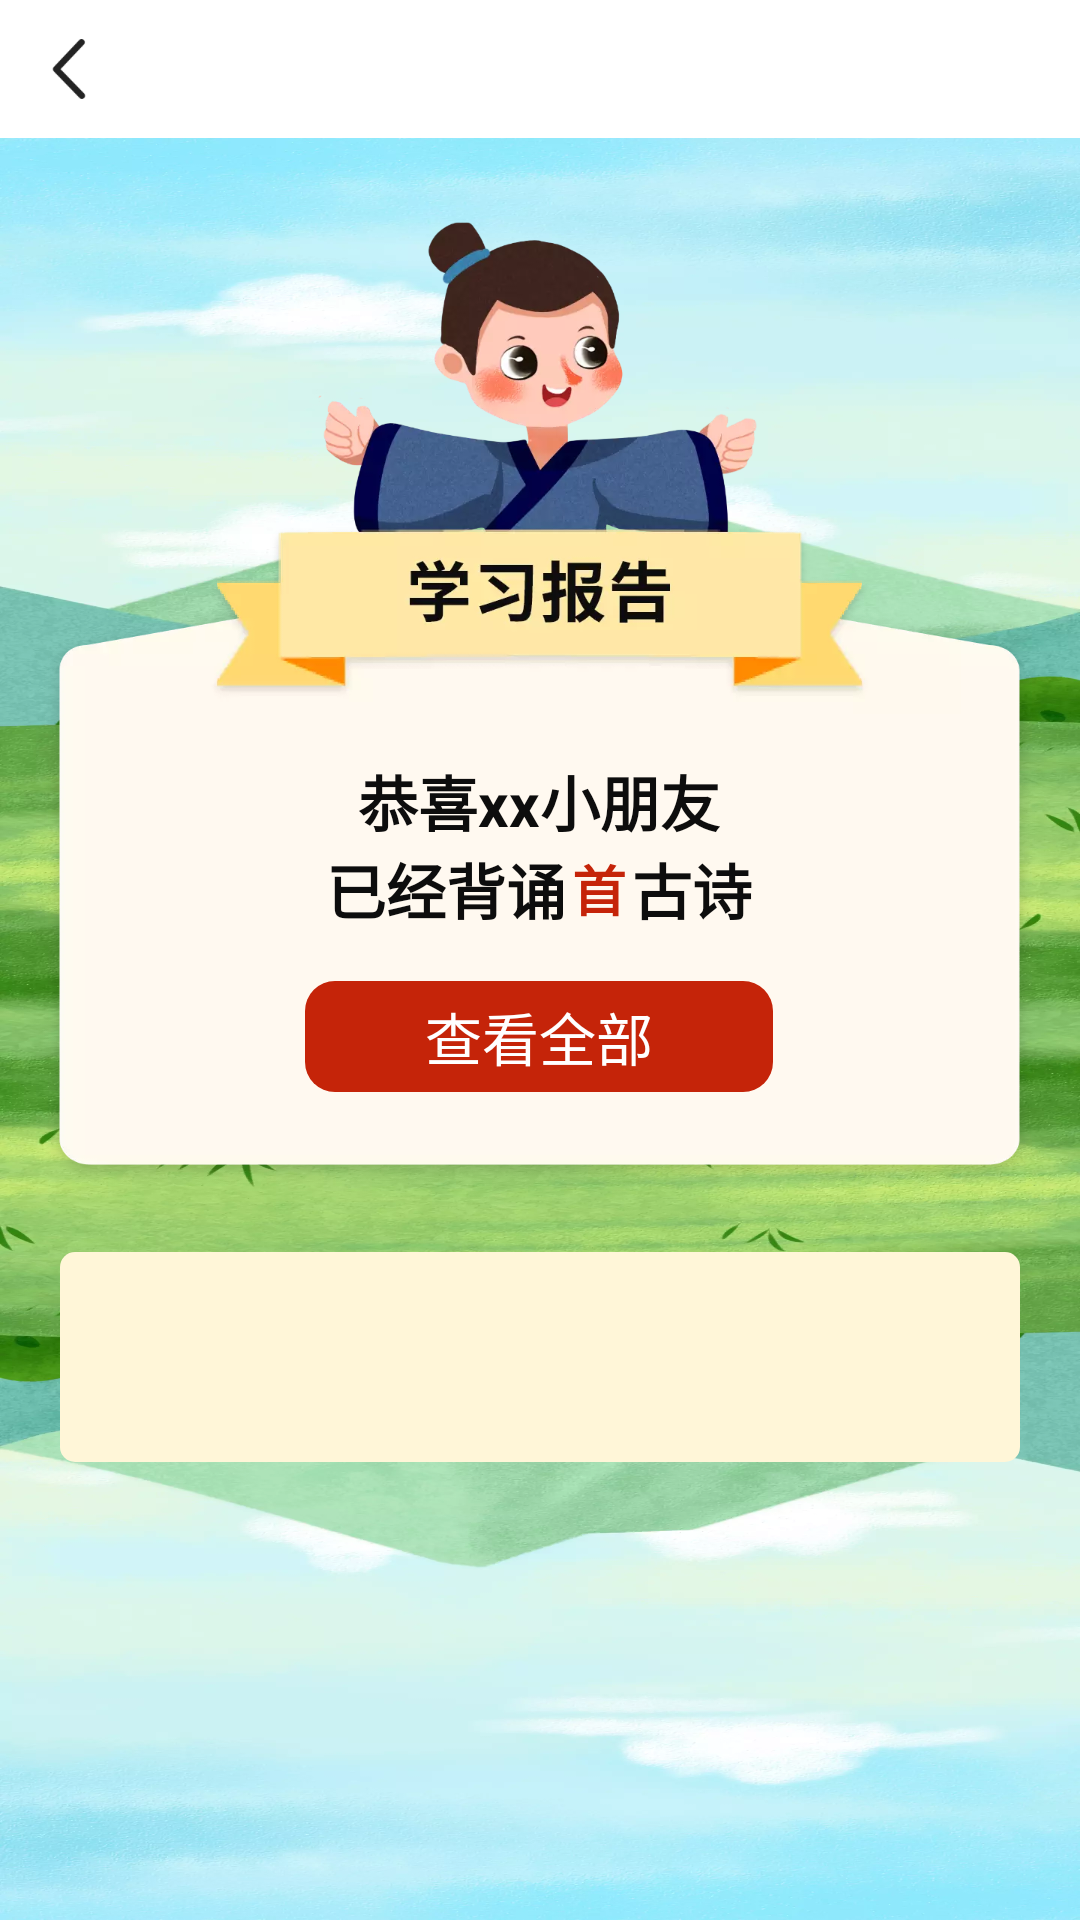

Reconstruct the res/layout file that produces this screen, plus the resources it refers to.
<!-- AndroidManifest.xml: application theme Base.AppTheme -->
<!-- res/layout/activity_learn_report.xml -->
<?xml version="1.0" encoding="utf-8"?>
<LinearLayout xmlns:android="http://schemas.android.com/apk/res/android"
    android:layout_width="match_parent"
    android:layout_height="match_parent"
    android:orientation="vertical">

    <include layout="@layout/view_title_bar" />

    <LinearLayout
        android:layout_width="match_parent"
        android:layout_height="match_parent"
        android:background="@mipmap/bg_learn_report"
        android:orientation="vertical">

        <FrameLayout
            android:layout_width="wrap_content"
            android:layout_height="wrap_content"
            android:layout_gravity="center_horizontal"
            android:layout_marginTop="28dp">

            <ImageView
                android:layout_width="wrap_content"
                android:layout_height="wrap_content"
                android:layout_gravity="center_horizontal"
                android:src="@mipmap/bg_learn_report_tag" />

            <LinearLayout
                android:layout_width="match_parent"
                android:layout_height="wrap_content"
                android:layout_gravity="center"
                android:layout_marginTop="70dp"
                android:layout_marginBottom="24dp"
                android:gravity="center_horizontal"
                android:orientation="vertical">

                <TextView
                    android:id="@+id/tv_learn_report_username"
                    android:layout_width="wrap_content"
                    android:layout_height="wrap_content"
                    android:gravity="center"
                    android:text="恭喜xx小朋友"
                    android:textColor="@color/color_0D0D0D"
                    android:textSize="20sp"
                    android:textStyle="bold" />

                <LinearLayout
                    android:layout_width="wrap_content"
                    android:layout_height="wrap_content"
                    android:orientation="horizontal"
                    android:gravity="center_vertical">

                    <TextView
                        android:layout_width="wrap_content"
                        android:layout_height="wrap_content"
                        android:gravity="center"
                        android:text="已经背诵"
                        android:textColor="@color/color_0D0D0D"
                        android:textSize="20sp"
                        android:textStyle="bold" />

                    <TextView
                        android:id="@+id/tv_learn_report_count"
                        android:layout_width="wrap_content"
                        android:layout_height="wrap_content"
                        android:gravity="center"
                        android:text="首"
                        android:textColor="@color/color_C52409"
                        android:textSize="18sp"
                        android:textStyle="bold"
                        android:layout_marginRight="2dp"
                        android:layout_marginLeft="2dp"/>

                    <TextView
                        android:layout_width="wrap_content"
                        android:layout_height="wrap_content"
                        android:gravity="center"
                        android:text="古诗"
                        android:textColor="@color/color_0D0D0D"
                        android:textSize="20sp"
                        android:textStyle="bold" />
                </LinearLayout>

            </LinearLayout>

            <TextView
                android:id="@+id/tv_look_all"
                android:layout_width="156dp"
                android:layout_height="37dp"
                android:layout_gravity="center"
                android:layout_marginTop="110dp"
                android:background="@drawable/shape_radius_10_bg_c52409"
                android:gravity="center"
                android:text="@string/look_all"
                android:textColor="@color/white"
                android:textSize="19sp" />
        </FrameLayout>

        <android.support.v7.widget.RecyclerView
            android:id="@+id/rv_list"
            android:layout_width="match_parent"
            android:layout_height="wrap_content"
            android:layout_marginLeft="20dp"
            android:layout_marginTop="20dp"
            android:layout_marginRight="20dp"
            android:layout_marginBottom="22dp"
            android:background="@drawable/shape_radius_5_bg_fff6d8"
            android:paddingLeft="32dp"
            android:paddingTop="35dp"
            android:paddingBottom="35dp" />
    </LinearLayout>
</LinearLayout>
<!-- res/layout/view_title_bar.xml (included above) -->
<?xml version="1.0" encoding="utf-8"?>
<RelativeLayout xmlns:android="http://schemas.android.com/apk/res/android"
    android:id="@+id/title_bar"
    android:layout_width="match_parent"
    android:layout_height="wrap_content"
    android:background="@color/white">

    <RelativeLayout
        android:layout_width="match_parent"
        android:layout_height="46dp">
        <RelativeLayout
            android:id="@+id/title_left_layout"
            android:layout_width="46dp"
            android:layout_height="match_parent"
            android:visibility="visible">

            <ImageView
                android:id="@+id/title_left_imageview"
                android:layout_width="20dp"
                android:layout_height="20dp"
                android:layout_centerInParent="true"
                android:src="@mipmap/ic_arrow_left_black"
                android:scaleType="fitXY"/>
        </RelativeLayout>


        <TextView
            android:id="@+id/title_left_textview"
            android:layout_width="wrap_content"
            android:layout_height="wrap_content"
            android:layout_centerVertical="true"
            android:paddingLeft="20dp"
            android:paddingRight="15dp"
            android:text="取消"
            android:textColor="#ffffff"
            android:textSize="15dp"
            android:visibility="gone" />

        <ImageView
            android:id="@+id/title_middle_imageview"
            android:layout_width="wrap_content"
            android:layout_height="wrap_content"
            android:layout_centerInParent="true"
            android:maxWidth="224dp"
            android:paddingLeft="15dp"
            android:paddingRight="20dp"
            android:visibility="gone" />

        <TextView
            android:id="@+id/title_middle_textview"
            android:layout_width="wrap_content"
            android:layout_height="wrap_content"
            android:layout_centerInParent="true"
            android:layout_marginLeft="75dp"
            android:layout_marginRight="75dp"
            android:maxWidth="224dp"
            android:singleLine="true"
            android:text="设置"
            android:textStyle="bold"
            android:textColor="@color/text_1C"
            android:textSize="18dp"
            android:visibility="gone"/>

        <TextView
            android:id="@+id/title_right_textview"
            android:layout_width="wrap_content"
            android:layout_height="wrap_content"
            android:layout_alignParentRight="true"
            android:layout_centerVertical="true"
            android:layout_marginRight="7.5dp"
            android:paddingLeft="15dp"
            android:paddingRight="10dp"
            android:textColor="@color/black"
            android:textSize="15dp"
            android:visibility="gone"/>

        <ImageView
            android:id="@+id/title_right_imageview"
            android:layout_width="25dp"
            android:layout_height="wrap_content"
            android:layout_alignParentRight="true"
            android:layout_centerVertical="true"
            android:layout_gravity="center"
            android:layout_marginRight="15dp"
            android:scaleType="centerInside"
            android:visibility="gone" />

        <View
            android:layout_width="match_parent"
            android:layout_height="0.5dp"
            android:layout_alignParentBottom="true"
            android:background="@color/click_color"
            android:visibility="gone"/>
    </RelativeLayout>
</RelativeLayout>
<!-- resources referenced by this layout -->
<resources>
  <color name="black">#000000</color>
  <color name="click_color">#e8e8e8</color>
  <color name="color_0D0D0D">#0D0D0D</color>
  <color name="color_C52409">#C52409</color>
  <color name="text_1C">#1C1C1C</color>
  <color name="white">#ffffff</color>
  <!-- drawable shape_radius_10_bg_c52409 (drawable) -->
  <?xml version="1.0" encoding="utf-8"?>
  <shape xmlns:android="http://schemas.android.com/apk/res/android"
      android:shape="rectangle">
  
      <corners
          android:radius="10dp"/>
      <solid
          android:color="@color/color_C52409"/>
  </shape>
  <!-- drawable shape_radius_5_bg_fff6d8 (drawable) -->
  <?xml version="1.0" encoding="utf-8"?>
  <shape xmlns:android="http://schemas.android.com/apk/res/android"
      android:shape="rectangle">
  
      <corners
          android:radius="5dp"/>
  
      <solid
          android:color="@color/color_FFF6D8"/>
  </shape>
  <!-- mipmap bg_learn_report: webp bitmap (mipmap-xxxhdpi, 227882 bytes) -->
  <!-- mipmap bg_learn_report_tag: webp bitmap (mipmap-xxxhdpi, 33018 bytes) -->
  <!-- mipmap ic_arrow_left_black: png bitmap (mipmap-xxxhdpi, 2522 bytes) -->
  <string name="look_all">查看全部</string>
  <style name="Base.AppTheme" parent="Theme.AppCompat.DayNight.NoActionBar">
          
          <item name="android:windowBackground">@mipmap/ic_logo</item>
          
          <item name="colorPrimaryDark">@color/colorPrimaryDark</item>
          
          <item name="windowActionModeOverlay">true</item>
          <item name="android:windowContentOverlay">@null</item>
          
          <item name="android:textAllCaps">false</item>
      </style>
  <color name="color_FFF6D8">#FFF6D8</color>
  <color name="colorPrimaryDark">#303F9F</color>
</resources>
